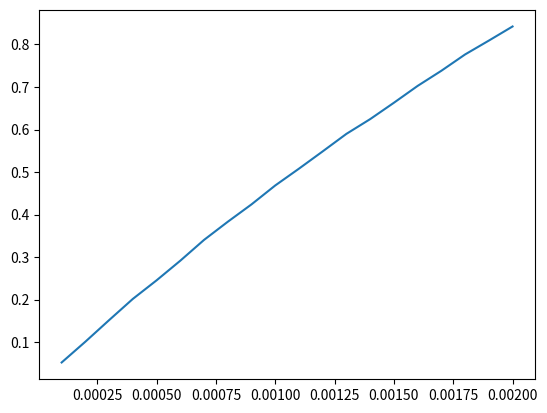

This chart was generated by the following Python code:
#!/usr/bin/env python

import numpy as np
import matplotlib.pyplot as plt

EPSILON_ARRAY = np.array(
    [1000.0, 800.0, 600.0, 400.0, 200.0, 100.0]
)
THICKNESS = 1.0
NOISE_LEVEL = 0.002
SEED = 42

concentrations = np.array(
    [0.1, 0.2, 0.3, 0.4, 0.5, 0.6, 0.7, 0.8, 0.9, 1.0, 
     1.1, 1.2, 1.3, 1.4, 1.5, 1.6, 1.7, 1.8, 1.9, 2.0]
) * 1e-3



def get_absorbance(concentration, epsilons, thickness):
    intensities_in = np.ones_like(epsilons)
    intensities_out = intensities_in \
        * np.exp(-epsilons * concentration * thickness)
    return np.log(np.sum(intensities_in) / np.sum(intensities_out))


def add_noise(intensity, noise_level):
    return intensity \
        + np.random.normal(scale=noise_level, size=len(intensity))


np.random.seed(SEED)
absorbances = np.array([
    get_absorbance(c, EPSILON_ARRAY, THICKNESS) for c in concentrations
])
absorbances = add_noise(absorbances, NOISE_LEVEL)

print(concentrations)
print(absorbances)

fig, ax = plt.subplots()
ax.plot(concentrations, absorbances)
plt.show()

